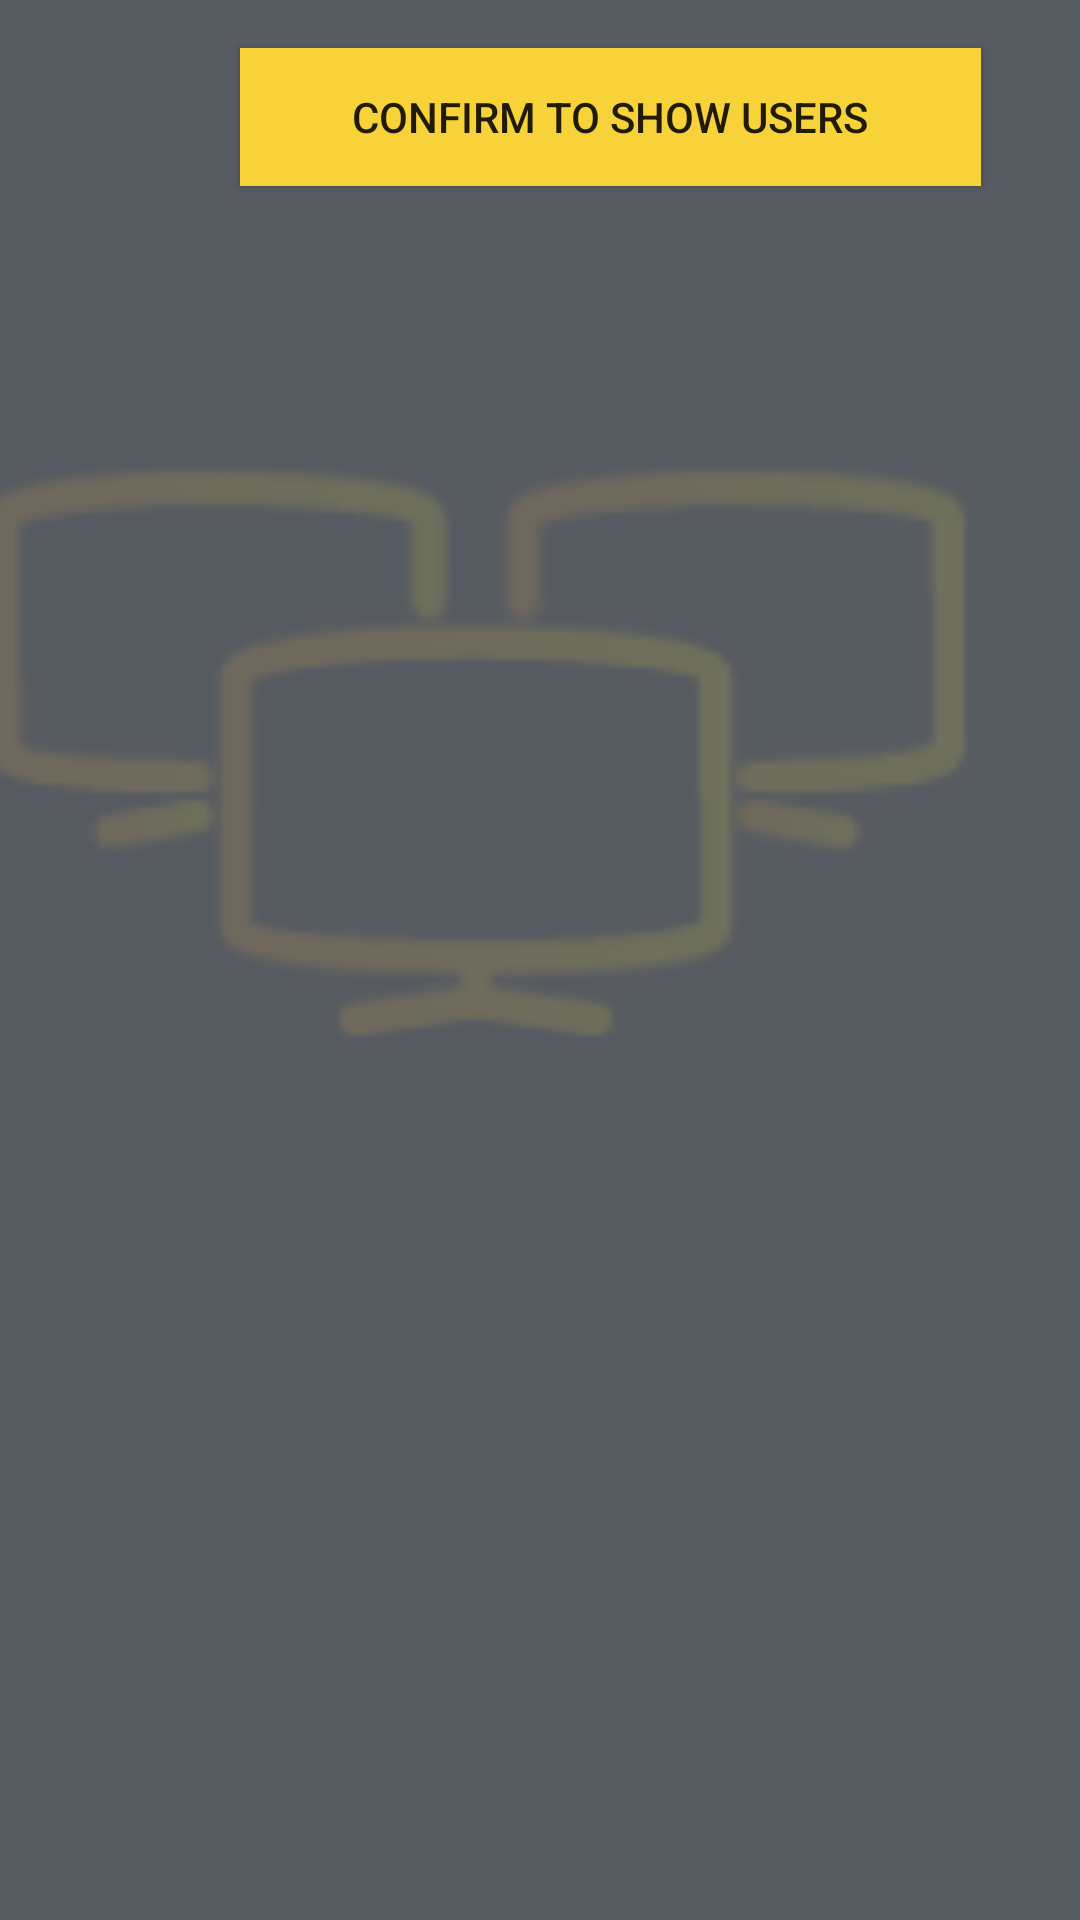

Here is an Android app screen rendered from its layout file. Give the layout XML and the strings, colors and styles it references.
<!-- AndroidManifest.xml: application theme Theme.adminPanel -->
<!-- res/layout/show_all.xml -->
<?xml version="1.0" encoding="utf-8"?>
<androidx.constraintlayout.widget.ConstraintLayout xmlns:android="http://schemas.android.com/apk/res/android"
    xmlns:app="http://schemas.android.com/apk/res-auto"
    xmlns:tools="http://schemas.android.com/tools"
    android:layout_width="match_parent"
    android:layout_height="match_parent"
    tools:context="com.example.adminPanel.showAll"
    android:background="#575B62">

    <TextView
        android:id="@+id/osebe"
        android:layout_width="wrap_content"
        android:layout_height="0dp"
        android:layout_marginLeft="20dp"
        android:layout_marginTop="10dp"
        android:layout_marginBottom="10dp"
        app:layout_constraintBottom_toBottomOf="parent"
        app:layout_constraintLeft_toLeftOf="parent"
        app:layout_constraintTop_toBottomOf="@+id/button"
        tools:layout_constraintLeft_creator="1"
        tools:layout_constraintTop_creator="1"
        android:textSize="20dp"
        android:textColor="#F7D238"
        />

    <androidx.appcompat.widget.AppCompatButton
        android:id="@+id/button"
        android:layout_width="247dp"
        android:layout_height="46dp"
        android:layout_marginLeft="80dp"
        android:layout_marginTop="16dp"
        android:background="#F7D238"
        android:onClick="prikaziOsebe"
        android:text="confirm to show users"
        app:layout_constraintLeft_toLeftOf="parent"
        app:layout_constraintTop_toTopOf="parent"
        tools:layout_constraintLeft_creator="1"
        tools:layout_constraintTop_creator="1" />

    <ImageView
        android:alpha="0.15"
        android:id="@+id/imageView"
        android:layout_width="392dp"
        android:layout_height="246dp"
        android:layout_marginTop="117dp"
        android:layout_marginBottom="264dp"
        android:background="@null"
        android:src="@drawable/logo"
        app:layout_constraintBottom_toBottomOf="parent"
        app:layout_constraintEnd_toEndOf="parent"
        app:layout_constraintHorizontal_bias="0.842"
        app:layout_constraintStart_toStartOf="parent"
        tools:ignore="MissingConstraints" />


</androidx.constraintlayout.widget.ConstraintLayout>
<!-- resources referenced by this layout -->
<resources>
  <!-- drawable logo: png bitmap (drawable, 7636 bytes) -->
  <style name="Theme.adminPanel" parent="Theme.MaterialComponents.DayNight.NoActionBar">
          
          <item name="colorPrimary">@color/purple_500</item>
          <item name="colorPrimaryVariant">@color/purple_700</item>
          <item name="colorOnPrimary">@color/white</item>
          
          <item name="colorSecondary">@color/teal_200</item>
          <item name="colorSecondaryVariant">@color/teal_700</item>
          <item name="colorOnSecondary">@color/black</item>
          
          <item name="android:statusBarColor">?attr/colorPrimaryVariant</item>
          
      </style>
  <!-- not gathered from this repository: default colours our renderer supplied (Android Studio template values) -->
  <color name="purple_500">#FF6200EE</color>
  <color name="purple_700">#FF3700B3</color>
  <color name="teal_200">#FF03DAC5</color>
  <color name="teal_700">#FF018786</color>
  <color name="black">#FF000000</color>
  <color name="white">#FFFFFFFF</color>
</resources>
